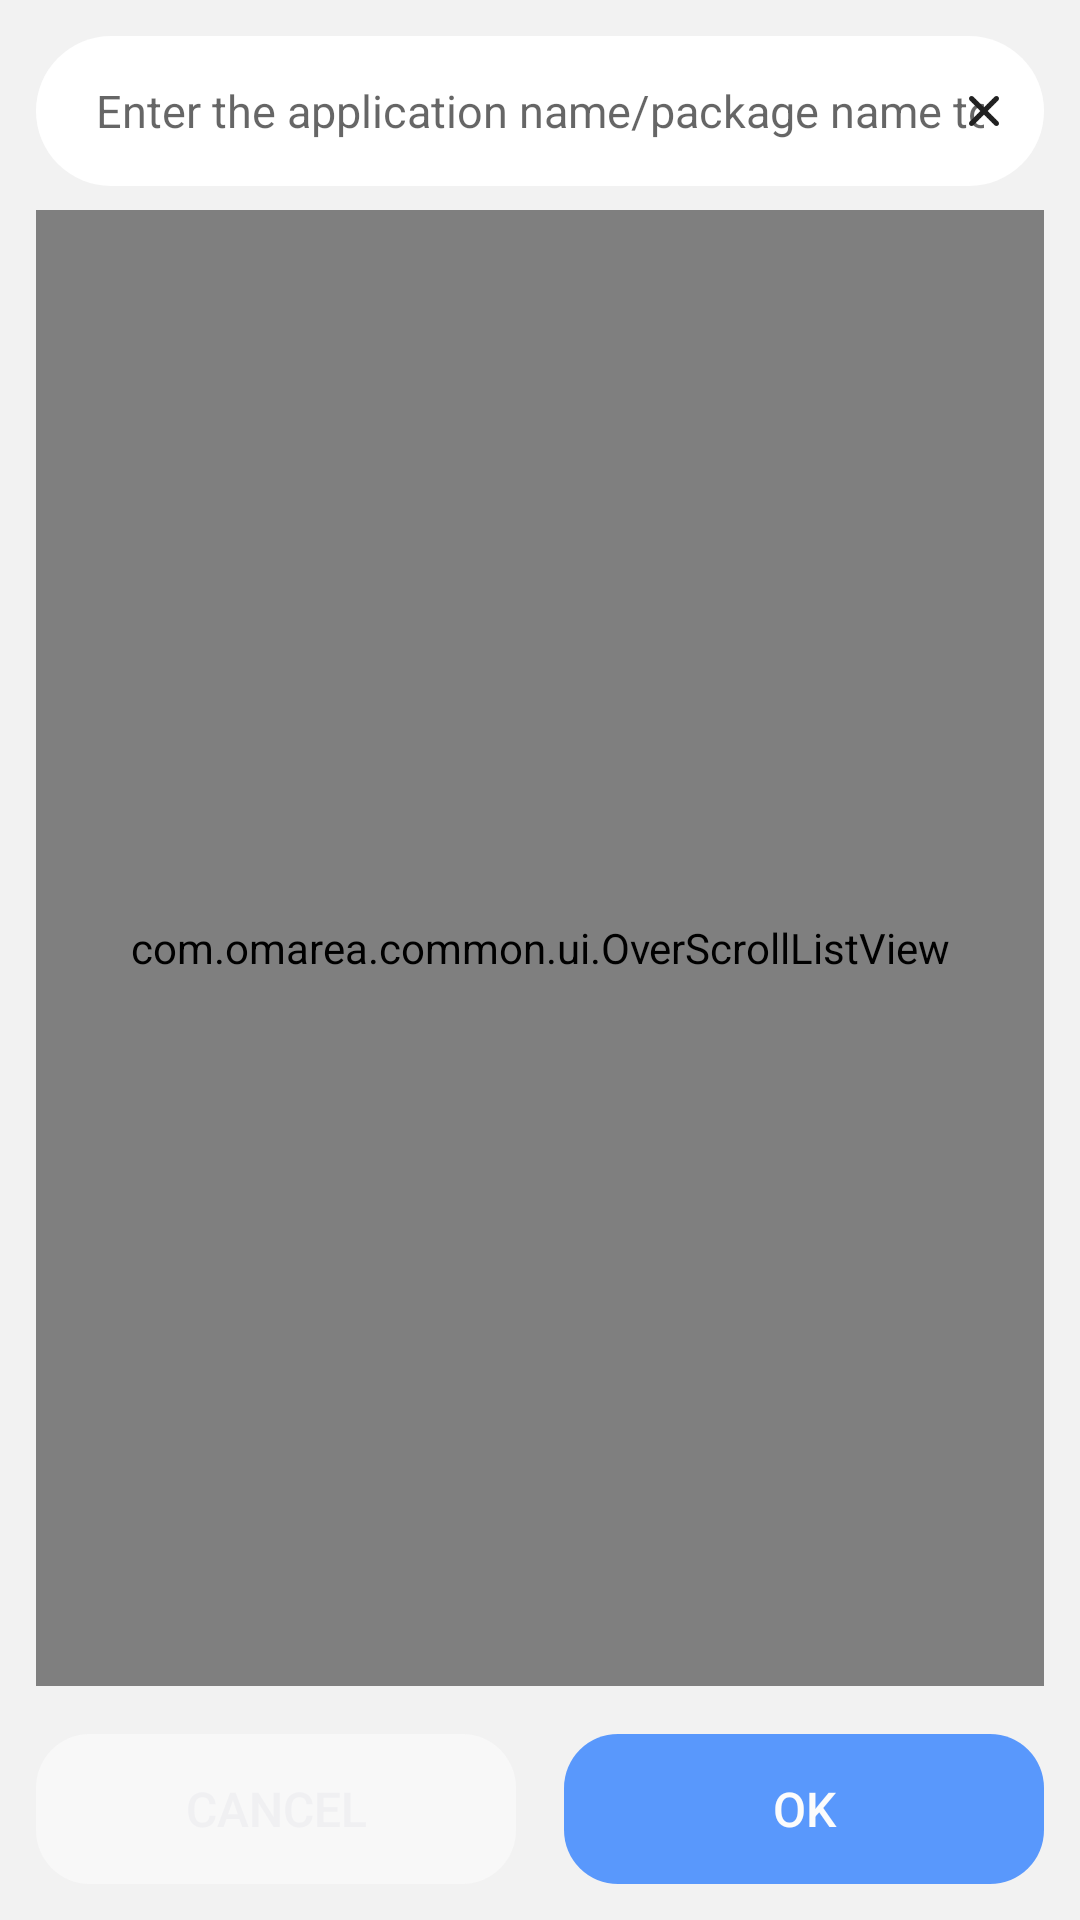

This screen was rendered from an Android layout file. Write that file and the resources it references.
<!-- AndroidManifest.xml: application theme AppTheme -->
<!-- res/layout/dialog_app_chooser.xml -->
<?xml version="1.0" encoding="utf-8"?>
<LinearLayout xmlns:android="http://schemas.android.com/apk/res/android"
    android:orientation="vertical"
    android:focusable="true"
    android:focusableInTouchMode="true"
    android:layout_width="match_parent"
    android:layout_height="wrap_content"
    style="@style/dialogRoot">
    <RelativeLayout
        android:id="@+id/search_bar"
        android:background="@drawable/dialog_search_bg"
        android:layout_width="match_parent"
        android:layout_height="50dp"
        android:layout_marginBottom="8dp">
        <EditText
            android:textSize="15dp"
            android:id="@+id/search_box"
            android:background="@null"
            android:nextFocusDown="@+id/search_box"
            android:layout_width="match_parent"
            android:layout_height="match_parent"
            android:hint="@string/app_chooser_search_hint"
            android:lines="1"
            android:singleLine="true"
            android:maxLength="30"
            android:imeOptions="actionSearch"
            android:paddingStart="20dp"
            android:paddingEnd="20dp"/>
        <ImageButton
            android:id="@+id/search_box_clear"
            android:background="@null"
            android:padding="15dp"
            android:layout_width="40dp"
            android:layout_height="40dp"
            android:src="@drawable/dialog_search_clear"
            android:scaleType="centerInside"
            android:tint="?android:attr/textColorPrimary"
            android:layout_centerVertical="true"
            android:layout_alignParentEnd="true"/>
    </RelativeLayout>
    <RelativeLayout
        android:orientation="horizontal"
        android:id="@+id/select_all_block"
        android:layout_width="match_parent"
        android:layout_height="wrap_content">
        <CheckBox
            android:id="@+id/select_all"
            android:visibility="gone"
            android:layout_width="wrap_content"
            android:layout_height="wrap_content"
            android:layout_margin="6dp"
            android:layout_alignParentEnd="true"/>
    </RelativeLayout>
    <com.omarea.common.ui.OverScrollListView
        android:id="@+id/app_list"
        android:scrollbars="none"
        android:layout_width="match_parent"
        android:layout_height="0dp"
        android:divider="@null"
        android:layout_weight="1"/>
    <LinearLayout
        android:orientation="horizontal"
        android:id="@+id/bottom_buttons"
        android:layout_width="match_parent"
        android:layout_height="wrap_content"
        android:layout_marginTop="16dp">
        <Button
            android:id="@+id/btn_cancel"
            android:text="@string/btn_cancel"
            android:layout_marginEnd="8dp"
            style="@style/dialogCancelBtn"/>
        <Button
            android:id="@+id/btn_confirm"
            android:text="@string/btn_confirm"
            style="@style/dialogConfirmBtn"/>
    </LinearLayout>
</LinearLayout>
<!-- resources referenced by this layout -->
<resources>
  <string name="app_chooser_search_hint">Enter the application name/package name to search</string>
  <string name="btn_cancel">Cancel</string>
  <string name="btn_confirm">OK</string>
  <style name="Base.Theme.AppCompat.Light" parent="@style/Base.V21.Theme.AppCompat.Light">
      </style>
  <color name="window_bg_light">#f2f2f2</color>
  <color name="status_bg_light">@android:color/white</color>
  <color name="cardBgLight">#ffffff</color>
  <color name="colorAccent">@android:color/background_floating_device_default_light</color>
  <color name="colorPrimary">@android:color/background_floating_device_default_light</color>
  <color name="colorPrimaryDark">@android:color/background_floating_material_dark</color>
  <style name="Widget.AppCompat.SeekBar" parent="@style/Base.Widget.AppCompat.SeekBar">
      </style>
  <style name="Base.Widget.AppCompat.SeekBar" parent="@android:style/Widget.Material.SeekBar">
      </style>
  <dimen name="abc_alert_dialog_button_bar_height">48dp</dimen>
  <style name="Platform.AppCompat.Light" parent="@style/Platform.V21.AppCompat.Light">
      </style>
  <style name="Widget.AppCompat.TextView" parent="@style/Base.Widget.AppCompat.TextView">
      </style>
  <dimen name="abc_action_bar_default_height_material">56dp</dimen>
  <style name="Widget.AppCompat.ActionMode" parent="@style/Base.Widget.AppCompat.ActionMode">
      </style>
  <style name="AlertDialog.AppCompat.Light" parent="@style/Base.AlertDialog.AppCompat.Light">
      </style>
  <style name="Widget.AppCompat.ButtonBar" parent="@style/Base.Widget.AppCompat.ButtonBar">
      </style>
  <style name="Widget.AppCompat.Button" parent="@style/Base.Widget.AppCompat.Button">
      </style>
  <color name="accent_material_light">@color/material_deep_teal_500</color>
  <color name="background_floating_material_light">@android:color/white</color>
  <color name="button_material_light">#d6d7d7</color>
  <color name="ripple_material_light">#1f000000</color>
  <color name="error_color_material_light">#ff5722</color>
  <color name="primary_material_light">@color/material_grey_100</color>
  <color name="primary_dark_material_light">@color/material_grey_600</color>
  <dimen name="abc_dialog_corner_radius_material">2dp</dimen>
  <dimen name="abc_dialog_padding_material">24dp</dimen>
  <style name="Widget.AppCompat.EditText" parent="@style/Base.Widget.AppCompat.EditText">
      </style>
  <style name="Widget.AppCompat.ImageButton" parent="@style/Base.Widget.AppCompat.ImageButton">
      </style>
  <style name="Widget.AppCompat.ListMenuView" parent="@style/Base.Widget.AppCompat.ListMenuView">
      </style>
  <dimen name="abc_list_item_height_material">64dp</dimen>
  <dimen name="abc_list_item_height_large_material">80dp</dimen>
  <dimen name="abc_list_item_height_small_material">48dp</dimen>
  <dimen name="abc_list_item_padding_horizontal_material">@dimen/abc_action_bar_content_inset_material</dimen>
  <style name="Theme.AppCompat.CompactMenu" parent="@style/Base.Theme.AppCompat.CompactMenu">
      </style>
  <dimen name="abc_panel_menu_list_width">296dp</dimen>
  <style name="Widget.AppCompat.RatingBar" parent="@style/Base.Widget.AppCompat.RatingBar">
      </style>
  <style name="Widget.AppCompat.Light.SearchView" parent="@style/Widget.AppCompat.SearchView">
      </style>
  <style name="Widget.AppCompat.Spinner" parent="@style/Base.Widget.AppCompat.Spinner">
      </style>
  <style name="Widget.AppCompat.Toolbar" parent="@style/Base.Widget.AppCompat.Toolbar">
      </style>
  <color name="foreground_material_dark">@android:color/white</color>
  <style name="Base.ThemeOverlay.AppCompat" parent="@style/Platform.ThemeOverlay.AppCompat">
      </style>
  <string name="abc_capital_on">ON</string>
  <string name="abc_capital_off">OFF</string>
  <dimen name="abc_switch_padding">0px</dimen>
  <style name="Base.Widget.AppCompat.TextView" parent="@android:style/Widget.Material.TextView">
      </style>
</resources>
